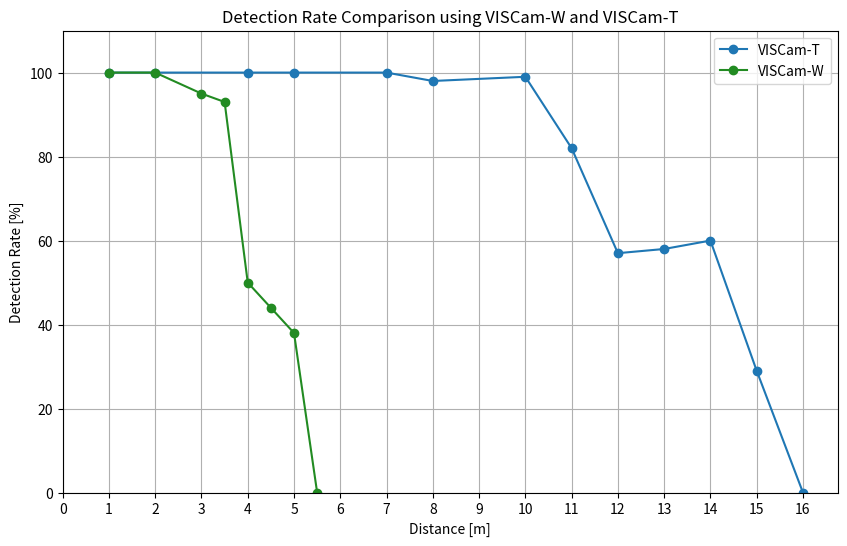
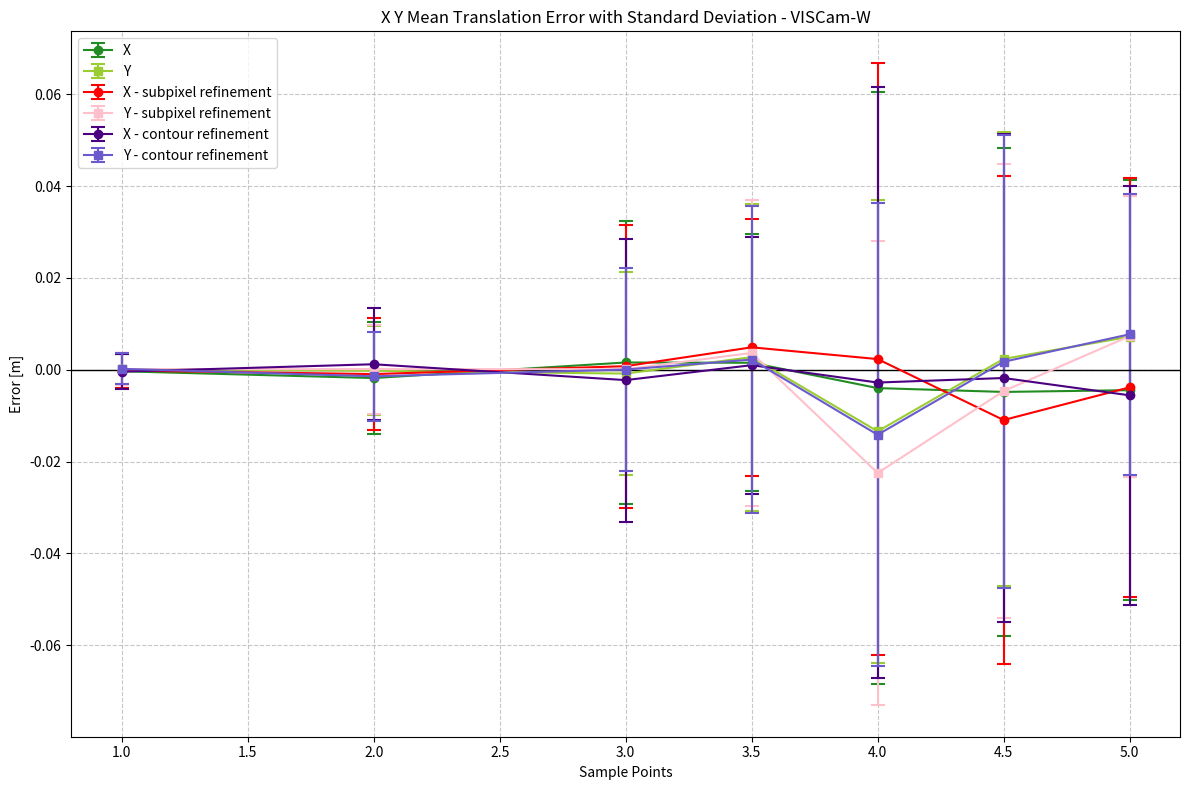
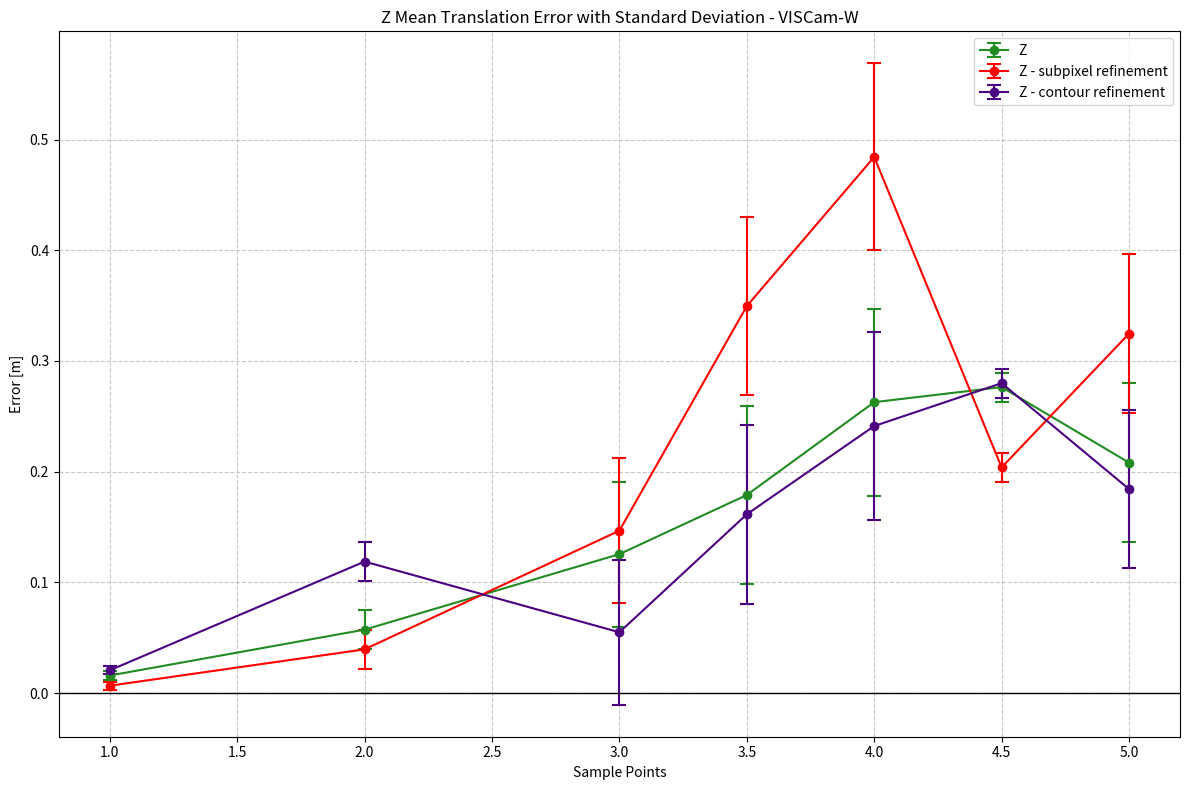
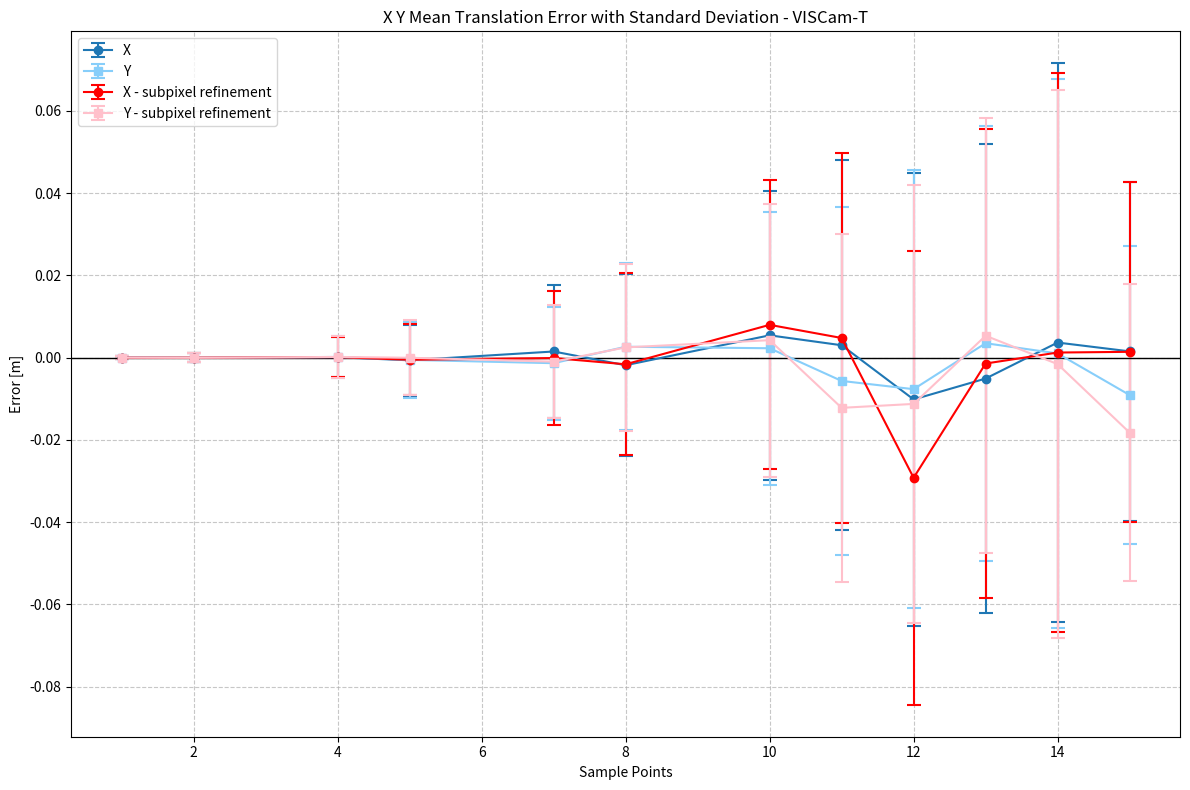
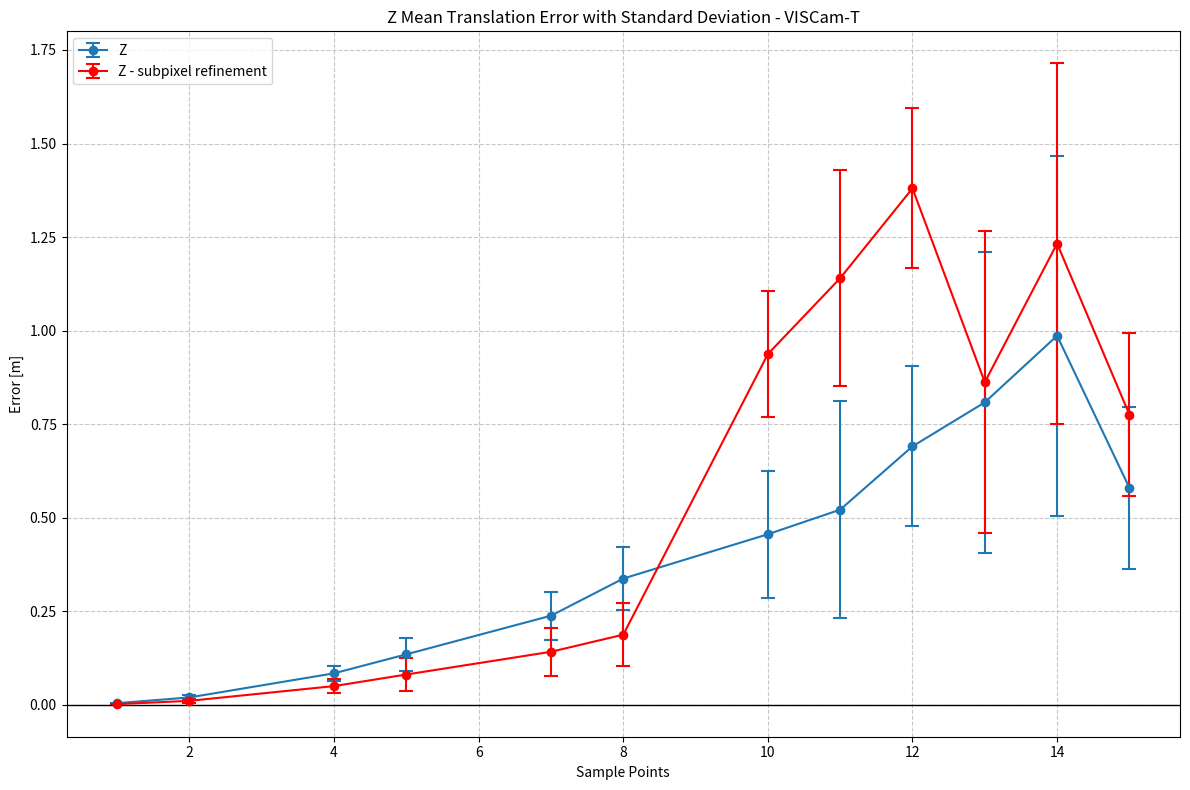

The script that saved these images, in order:
import matplotlib.pyplot as plt
import numpy as np


# VISCam-W
distances_VW = [1, 2, 3, 3.5, 4, 4.5, 5, 5.5]
detection_rates_VW = [100, 100, 95, 93, 50, 44, 38, 0]
# Mean error 
x_mean_W = [-0.000338459, -0.00181347, 0.00157532, 0.00151134, -0.00400135, -0.0048387, -0.00445346]
y_mean_W = [0.000150083, -0.000221601, -0.00084192, 0.00273437, -0.0134166, 0.00234557, 0.00718577 ]
z_mean_W = [0.0158976, 0.0573265, 0.125531, 0.178944, 0.262793, 0.276395, 0.208185 ]
# sigma error
x_sigma_W = [0.0037365, 0.0121639, 0.0308286, 0.0279554, 0.0643832, 0.0531923, 0.0456555 ]
y_sigma_W = [0.00334388, 0.00969881, 0.0221365, 0.033399, 0.0504422, 0.0493611, 0.0305829]
z_sigma_W = [0.00367927, 0.0178669, 0.0653705, 0.0806152, 0.0844818, 0.013108, 0.0716097]

# with corner refinement
x_mean_W_SR = [-0.000176968, -0.000952378, 0.000771873, 0.00487592, 0.00231625, -0.0109587, -0.00383949]
y_mean_W_SR = [0.000106286, 0.000139321, 0.000105121, 0.0036569, -0.0224916, -0.00464839, 0.00730578]
z_mean_W_SR = [0.006697, 0.0395285, 0.146738, 0.34957, 0.484284, 0.203847, 0.324699]
x_sigma_W_SR = [0.0018073, 0.00755262, 0.0297621, 0.0468566, 0.11981, 0.0562851, 0.0745001]
y_sigma_W_SR = [0.00158907, 0.00691834, 0.0272972, 0.0596143, 0.0923522, 0.0610681, 0.0516865]
z_sigma_W_SR = [0.000462434, 0.00899727, 0.0325601, 0.0511959, 0.0648806, 0.247929, 0.153553]



x_mean_W_CR = [-0.000419432, 0.00118986, -0.00226247, 0.000987944, -0.00279229, -0.00180859, -0.00557484]
y_mean_W_CR = [0.000186772, -0.0014358, 3.7491e-05, 0.00221081, -0.0141604, 0.00173281, 0.00770874]
z_mean_W_CR = [0.0205959, 0.11882, 0.0549515, 0.161525,  0.241237, 0.279939, 0.184288]

x_sigma_W_CR = [0.00478997, 0.0273365, 0.0122907, 0.0234957, 0.061161, 0.0664322, 0.0382288]
y_sigma_W_CR = [0.00409828, 0.0198801, 0.00961278, 0.0284416, 0.0484719, 0.0536501, 0.025925]
z_sigma_W_CR = [0.00497389, 0.0521683, 0.0236099, 0.0608844, 0.0849882, 0.0455135, 0.0572007]



# VISCam-T
distances_VT = [1, 2, 4, 5, 7, 8, 10, 11, 12, 13, 14, 15, 16]
detection_rates_VT = [100, 100, 100, 100, 100, 98, 99, 82, 57, 58, 60, 29, 0]
# Mean error 
x_mean_T = [2.40017e-05, -2.86302e-05, 0.000114373, -0.000627375, 0.0015121, -0.00182915, 0.00544475, 0.00303144, -0.0101412, -0.0050666, 0.00368518, 0.00154371]
y_mean_T = [3.26681e-05, -3.43083e-05, 0.000189006, -0.00052747, -0.00133145, 0.00266791, 0.00230193, -0.00564516, -0.00764965, 0.00352351, 0.00103827, -0.00907305]
z_mean_T = [0.00483735, 0.0201412, 0.0845992, 0.135309, 0.23849, 0.337727, 0.456095, 0.521766, 0.690873, 0.808448, 0.986438, 0.580125]
# sigma error
x_sigma_T = [0.000294815, 0.00111821, 0.00483837, 0.00861836, 0.0162231, 0.0221584, 0.0351407, 0.0450392, 0.0551691, 0.0570191, 0.0678786, 0.0412572]
y_sigma_T = [0.000314062, 0.0010989, 0.0051304, 0.00916084, 0.0137124, 0.020262, 0.033206, 0.0422381, 0.0531827, 0.0529209, 0.0666995, 0.0361699]
z_sigma_T = [0.00139614, 0.00530019, 0.0196671, 0.0433212, 0.0640709, 0.0849189, 0.169399, 0.289256, 0.214061, 0.402786, 0.481303, 0.216522]

# with corner refinement
x_mean_T_SR = [1.44599e-05, 9.38617e-06, 0.00013961, -0.000504724, -7.89698e-05, -0.00159465, 0.00799151, 0.00479725, -0.0291904, -0.00141171, 0.00125887, 0.00143128]
y_mean_T_SR = [1.59416e-05, -2.01366e-05, 0.000190017, -1.29617e-05, -0.00095792, 0.00250918, 0.00426611, -0.012187, -0.0112334, 0.0053378, -0.00155246, -0.0182139]
z_mean_T_SR = [0.0022359, 0.0110885, 0.0504515, 0.0813986, 0.142106, 0.187811, 0.937413, 1.14026, 1.38023, 0.862244, 1.2327, 0.775926, ]
x_sigma_T_SR = [0.000143752, 0.000649805, 0.00286518, 0.0049218, 0.0101878, 0.0141786, 0.0677528, 0.0878347, 0.107141, 0.0819422, 0.0923363, 0.0516292]
y_sigma_T_SR = [0.000148226, 0.000608274, 0.00301183, 0.00521309, 0.00858332, 0.0110416, 0.0663239, 0.0797536, 0.0934895, 0.0690423, 0.0744586, 0.0519067]
z_sigma_T_SR = [6.93841e-05, 0.000442341, 0.00218246, 0.00590154, 0.016472, 0.0207431, 0.217541, 0.116047, 0.0506368, 0.721985, 0.45243, 0.418151]





################## DETECTION RATE ##############
fig_detection_rate = plt.figure(figsize=(10, 6))
plt.plot(distances_VT, detection_rates_VT, marker='o', linestyle='-', label='VISCam-T', color='C0')
plt.plot(distances_VW, detection_rates_VW, marker='o', linestyle='-', label='VISCam-W', color='forestgreen')
# Setting labels and title
plt.xlabel('Distance [m]')
plt.ylabel('Detection Rate [%]')
plt.title('Detection Rate Comparison using VISCam-W and VISCam-T')
# Setting x-axis to have consistent intervals
plt.xticks(range(0, 17))
plt.ylim(0, 17)
plt.ylim(0, 110)
plt.grid(True)
plt.legend()

############# W #####################
fig_xy_W = plt.figure(figsize=(12, 8))
plt.errorbar(distances_VW[:-1], x_mean_W, yerr=x_sigma_W, fmt='o-', label='X', capsize=5, capthick=1.5, elinewidth=1.5, markersize=6, color='forestgreen')
plt.errorbar(distances_VW[:-1], y_mean_W, yerr=y_sigma_W, fmt='s-', label='Y', capsize=5, capthick=1.5, elinewidth=1.5, markersize=6, color='yellowgreen')

plt.errorbar(distances_VW[:-1], x_mean_W_SR, yerr=x_sigma_W, fmt='o-', label='X - subpixel refinement', capsize=5, capthick=1.5, elinewidth=1.5, markersize=6, color='red')
plt.errorbar(distances_VW[:-1], y_mean_W_SR, yerr=y_sigma_W, fmt='s-', label='Y - subpixel refinement', capsize=5, capthick=1.5, elinewidth=1.5, markersize=6, color='pink')
plt.errorbar(distances_VW[:-1], x_mean_W_CR, yerr=x_sigma_W, fmt='o-', label='X - contour refinement', capsize=5, capthick=1.5, elinewidth=1.5, markersize=6, color='indigo')
plt.errorbar(distances_VW[:-1], y_mean_W_CR, yerr=y_sigma_W, fmt='s-', label='Y - contour refinement', capsize=5, capthick=1.5, elinewidth=1.5, markersize=6, color='slateblue')

# Customize the plot
plt.xlabel('Sample Points')
plt.ylabel('Error [m]')
plt.title('X Y Mean Translation Error with Standard Deviation - VISCam-W')
plt.grid(True, linestyle='--', alpha=0.7)
plt.axhline(y=0, color='black', linestyle='-', linewidth=1)
plt.legend()
# Add minor gridlines
plt.grid(True, which='minor', linestyle=':', alpha=0.4)
# Show the plot
plt.tight_layout()

fig_z_W = plt.figure(figsize=(12, 8))
plt.errorbar(distances_VW[:-1], z_mean_W, yerr=z_sigma_W, fmt='o-', label='Z', capsize=5, capthick=1.5, elinewidth=1.5, markersize=6, color='forestgreen')

plt.errorbar(distances_VW[:-1], z_mean_W_SR, yerr=z_sigma_W, fmt='o-', label='Z - subpixel refinement', capsize=5, capthick=1.5, elinewidth=1.5, markersize=6, color='red')
plt.errorbar(distances_VW[:-1], z_mean_W_CR, yerr=z_sigma_W, fmt='o-', label='Z - contour refinement', capsize=5, capthick=1.5, elinewidth=1.5, markersize=6, color='indigo')

# Customize the plot
plt.xlabel('Sample Points')
plt.ylabel('Error [m]')
plt.title('Z Mean Translation Error with Standard Deviation - VISCam-W')
plt.grid(True, linestyle='--', alpha=0.7)
plt.axhline(y=0, color='black', linestyle='-', linewidth=1)
plt.legend()
# Add minor gridlines
plt.grid(True, which='minor', linestyle=':', alpha=0.4)
# Show the plot
plt.tight_layout()

fig_xy_T = plt.figure(figsize=(12, 8))
plt.errorbar(distances_VT[:-1], x_mean_T, yerr=x_sigma_T, fmt='o-', label='X', capsize=5, capthick=1.5, elinewidth=1.5, markersize=6, color='C0')
plt.errorbar(distances_VT[:-1], y_mean_T, yerr=y_sigma_T, fmt='s-', label='Y', capsize=5, capthick=1.5, elinewidth=1.5, markersize=6, color='lightskyblue')

plt.errorbar(distances_VT[:-1], x_mean_T_SR, yerr=x_sigma_T, fmt='o-', label='X - subpixel refinement', capsize=5, capthick=1.5, elinewidth=1.5, markersize=6, color='red')
plt.errorbar(distances_VT[:-1], y_mean_T_SR, yerr=y_sigma_T, fmt='s-', label='Y - subpixel refinement', capsize=5, capthick=1.5, elinewidth=1.5, markersize=6, color='pink')
# Customize the plot
plt.xlabel('Sample Points')
plt.ylabel('Error [m]')
plt.title('X Y Mean Translation Error with Standard Deviation - VISCam-T')
plt.grid(True, linestyle='--', alpha=0.7)
plt.axhline(y=0, color='black', linestyle='-', linewidth=1)
plt.legend()
# Add minor gridlines
plt.grid(True, which='minor', linestyle=':', alpha=0.4)
# Show the plot
plt.tight_layout()

fig_z_T = plt.figure(figsize=(12, 8))
plt.errorbar(distances_VT[:-1], z_mean_T, yerr=z_sigma_T, fmt='o-', label='Z', capsize=5, capthick=1.5, elinewidth=1.5, markersize=6,  color='C0')

plt.errorbar(distances_VT[:-1], z_mean_T_SR, yerr=z_sigma_T, fmt='o-', label='Z - subpixel refinement', capsize=5, capthick=1.5, elinewidth=1.5, markersize=6,  color='red')
# Customize the plot
plt.xlabel('Sample Points')
plt.ylabel('Error [m]')
plt.title('Z Mean Translation Error with Standard Deviation - VISCam-T')
plt.grid(True, linestyle='--', alpha=0.7)
plt.axhline(y=0, color='black', linestyle='-', linewidth=1)
plt.legend()
# Add minor gridlines
plt.grid(True, which='minor', linestyle=':', alpha=0.4)
# Show the plot
plt.tight_layout()




plt.show()